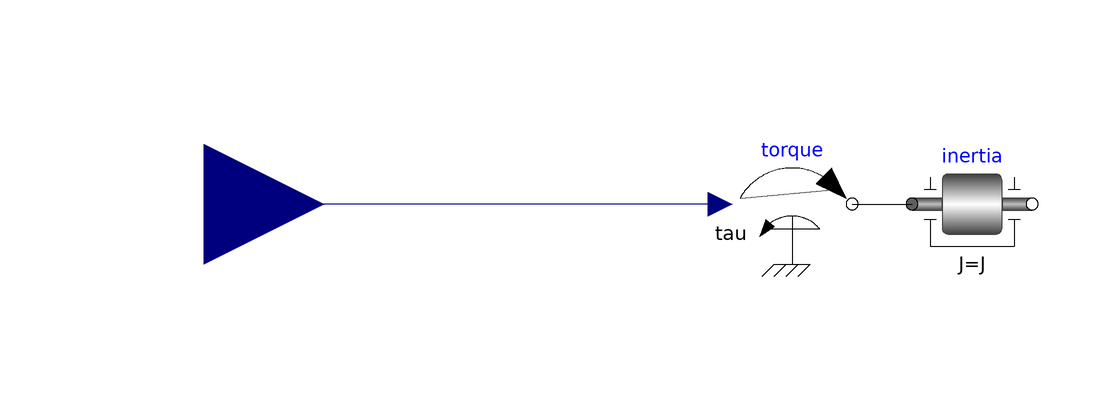

This picture is the connection diagram that the Modelica source below describes through its graphical annotations.

model InertiaFromFile
      import SI = Modelica.SIunits;
      import Modelica.Utilities.Examples.readRealParameter;
      extends Modelica.Blocks.Interfaces.BlockIcon;

      parameter String file="noFileDefined" "File on which data is present"
        annotation (Dialog(__Dymola_loadSelector(filter="Text files (*.txt)",
              caption=
                "Open text file to read parameters of the form \"name = value\"")));
      final parameter SI.Inertia J=readRealParameter(file, "J") "Inertia";
      final parameter SI.Angle phi_rel0=readRealParameter(file, "phi_rel0")
        "Relative angle";
      final parameter SI.AngularVelocity w_rel0=readRealParameter(file,
          "w_rel0") "Relative angular velocity";

      Modelica.Mechanics.Rotational.Components.Inertia inertia(
        J=J,
        phi(fixed=true, start=phi_rel0),
        w(fixed=true, start=w_rel0))
        annotation (Placement(transformation(extent={{-2,-10},{18,10}})));
      Modelica.Mechanics.Rotational.Sources.Torque torque
        annotation (Placement(transformation(extent={{-32,-10},{-12,10}})));
      Modelica.Blocks.Interfaces.RealInput tau
        "Accelerating torque acting at flange (= -flange.tau)"
        annotation (Placement(transformation(extent={{-140,-20},{-100,20}})));
    equation
      connect(torque.flange, inertia.flange_a) annotation (Line(
          points={{-12,0},{-2,0}},
          color={0,0,0},
          smooth=Smooth.None));
      connect(torque.tau, tau) annotation (Line(
          points={{-34,0},{-120,0}},
          color={0,0,127},
          smooth=Smooth.None));
      annotation (
        Documentation(info="<html>
<p>
Model that shows the usage of Examples.readRealParameter and Examples.expression.
The model has 3 parameters and the values of these parameters are read
from a file.
</p>
</html>"),
        Diagram(coordinateSystem(preserveAspectRatio=false, extent={{-100,-100},
                {100,100}}), graphics),
        Icon(coordinateSystem(preserveAspectRatio=false, extent={{-100,-100},{
                100,100}}), graphics={Text(
              extent={{-222,-112},{216,-140}},
              lineColor={0,0,0},
              textString="file=%file"), Text(
              extent={{-76,-56},{80,-84}},
              lineColor={135,135,135},
              fillColor={235,245,255},
              fillPattern=FillPattern.Solid,
              textString="to FMU")}));
    end InertiaFromFile;